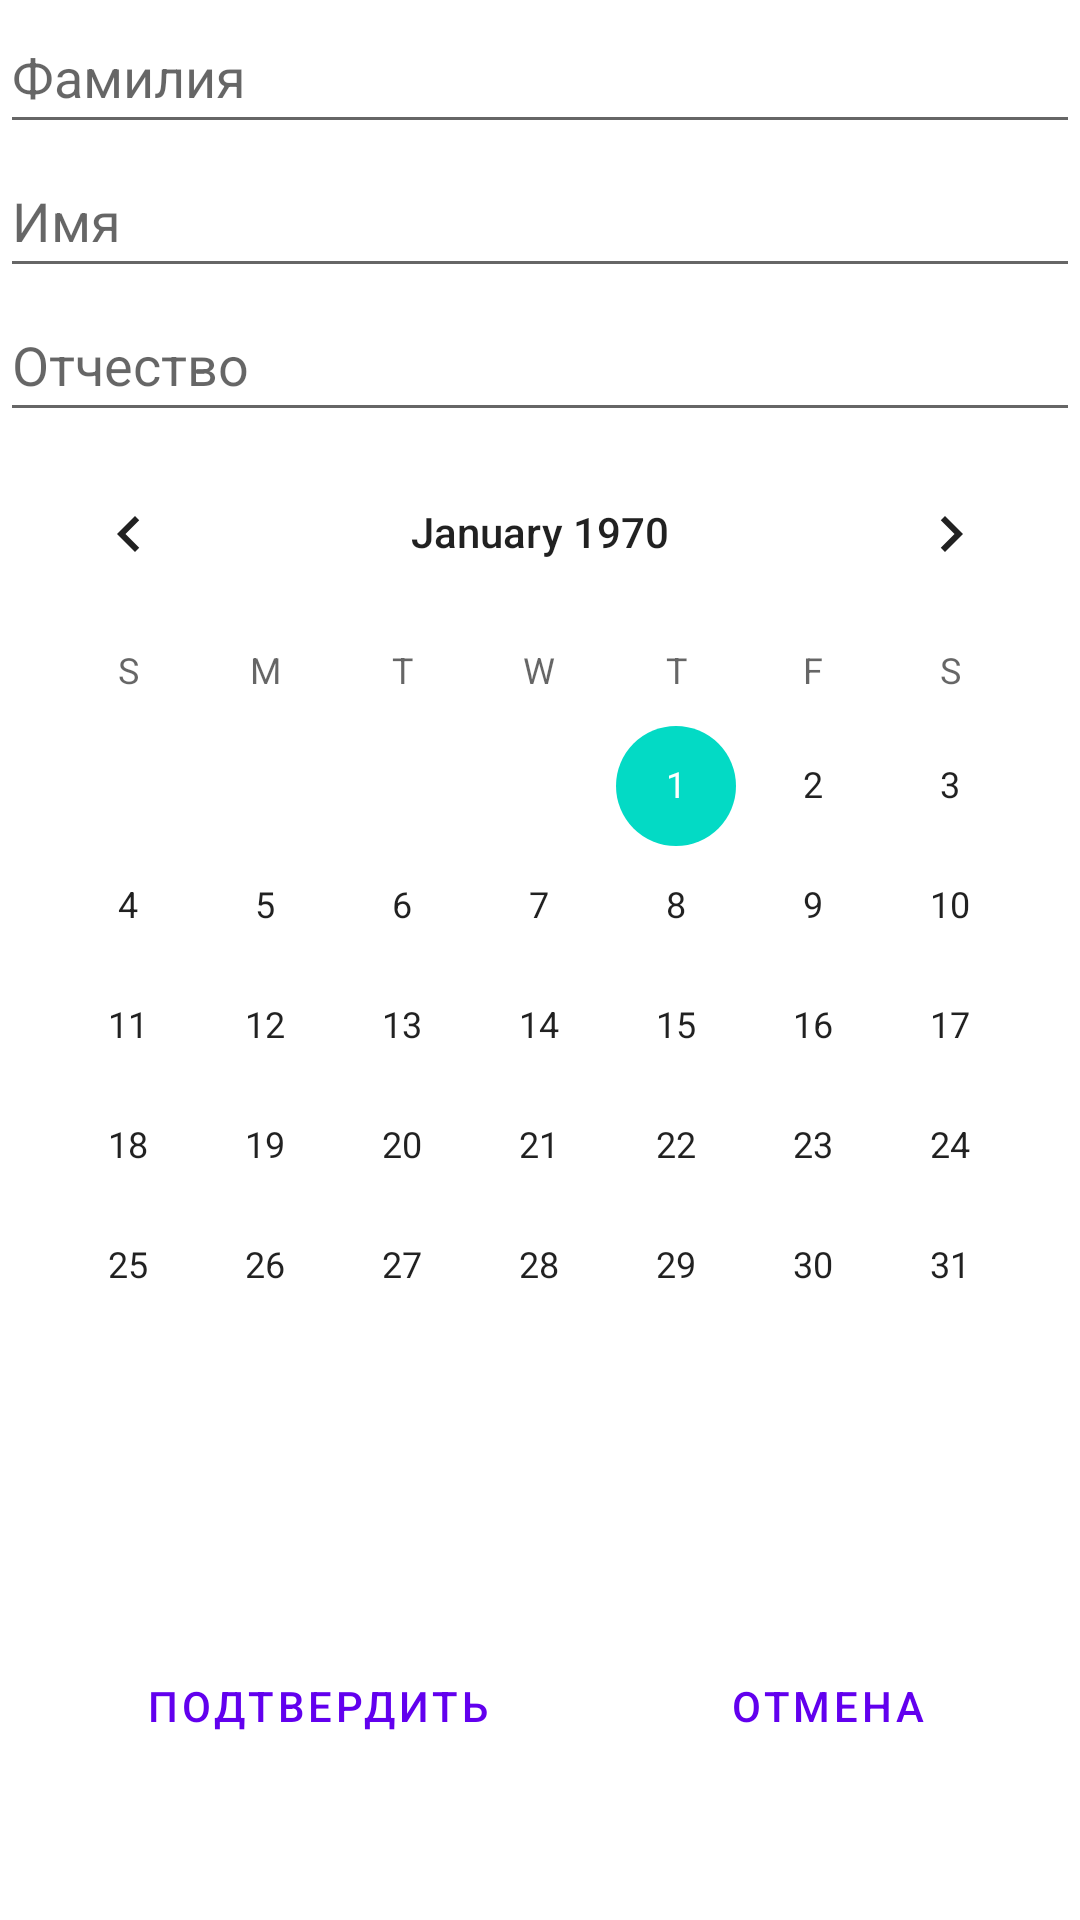

This screen was rendered from an Android layout file. Write that file and the resources it references.
<!-- AndroidManifest.xml: application theme Theme.Androidlab2 -->
<!-- res/layout/student_input_layout.xml -->
<?xml version="1.0" encoding="utf-8"?>
<LinearLayout xmlns:android="http://schemas.android.com/apk/res/android"
    android:layout_width="match_parent"
    android:layout_height="wrap_content"
    android:orientation="vertical">

    <EditText
        android:id="@+id/studentEditLastName3"
        android:layout_width="match_parent"
        android:layout_height="wrap_content"
        android:autofillHints=""
        android:ems="10"
        android:hint="@string/StudentDetailsLastNameText"
        android:inputType="textPersonName"
        android:minHeight="48dp" />

    <EditText
        android:id="@+id/studentEditFirstName3"
        android:layout_width="match_parent"
        android:layout_height="wrap_content"
        android:autofillHints=""
        android:ems="10"
        android:hint="@string/StudentDetailsNameText"
        android:inputType="textPersonName"
        android:minHeight="48dp" />

    <EditText
        android:id="@+id/studentEditSecondName3"
        android:layout_width="match_parent"
        android:layout_height="wrap_content"
        android:autofillHints=""
        android:ems="10"
        android:hint="@string/StudentDetailsSNameText"
        android:inputType="textPersonName"
        android:minHeight="48dp" />

    <CalendarView
        android:id="@+id/studentEditBirthDate3"
        android:layout_width="match_parent"
        android:layout_height="wrap_content" />

    <LinearLayout
        android:layout_width="match_parent"
        android:layout_height="match_parent"
        android:layout_marginTop="15dp"
        android:gravity="end"
        android:orientation="horizontal">

        <Button
            android:id="@+id/studentEditSubmitButton"
            style="?android:attr/buttonBarButtonStyle"
            android:layout_width="wrap_content"
            android:layout_height="match_parent"
            android:layout_marginStart="20dp"
            android:layout_marginTop="0dp"
            android:layout_marginEnd="20dp"
            android:layout_weight="1"
            android:text="@string/StudentDetailsEditText" />

        <Button
            android:id="@+id/studentEditCancel"
            style="?android:attr/buttonBarButtonStyle"
            android:layout_width="wrap_content"
            android:layout_height="match_parent"
            android:layout_marginTop="0dp"
            android:layout_marginEnd="20dp"
            android:layout_weight="1"
            android:text="@string/StudentDetailsCancelText" />
    </LinearLayout>
</LinearLayout>
<!-- resources referenced by this layout -->
<resources>
  <string name="StudentDetailsCancelText">Отмена</string>
  <string name="StudentDetailsEditText">Подтвердить</string>
  <string name="StudentDetailsLastNameText">Фамилия</string>
  <string name="StudentDetailsNameText">Имя</string>
  <string name="StudentDetailsSNameText">Отчество</string>
  <style name="Theme.Androidlab2" parent="Theme.MaterialComponents.DayNight.DarkActionBar">
          
          <item name="colorPrimary">@color/purple_500</item>
          <item name="colorPrimaryVariant">@color/purple_700</item>
          <item name="colorOnPrimary">@color/white</item>
          
          <item name="colorSecondary">@color/teal_200</item>
          <item name="colorSecondaryVariant">@color/teal_700</item>
          <item name="colorOnSecondary">@color/black</item>
          
          <item name="android:statusBarColor" tools:targetApi="l">?attr/colorPrimaryVariant</item>
          
      </style>
  <!-- not gathered from this repository: default colours our renderer supplied (Android Studio template values) -->
  <color name="purple_500">#FF6200EE</color>
  <color name="purple_700">#FF3700B3</color>
  <color name="teal_200">#FF03DAC5</color>
  <color name="teal_700">#FF018786</color>
  <color name="black">#FF000000</color>
  <color name="white">#FFFFFFFF</color>
</resources>
